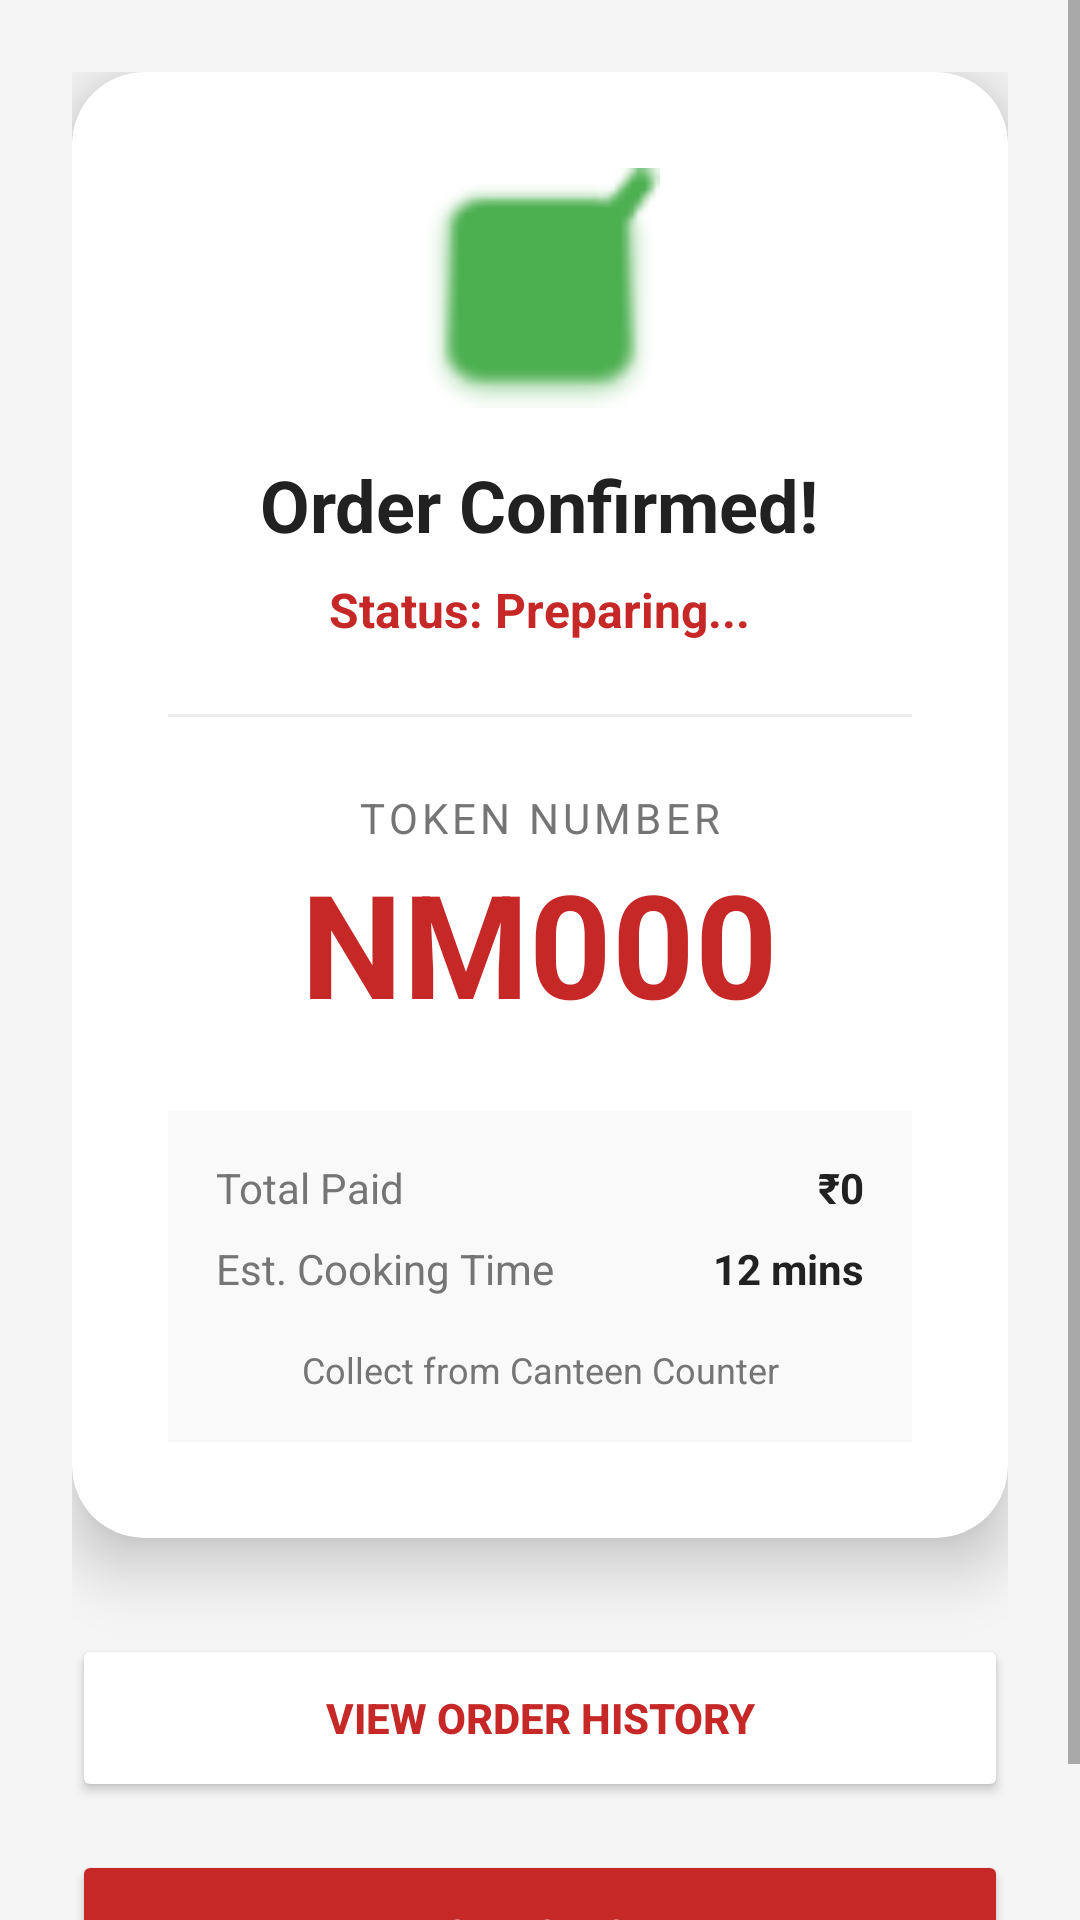

The Android layout XML behind this screen, and the referenced resources:
<!-- AndroidManifest.xml: application theme Theme.NmimsCanteenApp -->
<!-- res/layout/activity_order_confirmation.xml -->
<?xml version="1.0" encoding="utf-8"?>
<ScrollView xmlns:android="http://schemas.android.com/apk/res/android"
    xmlns:app="http://schemas.android.com/apk/res-auto"
    android:layout_width="match_parent"
    android:layout_height="match_parent"
    android:background="@color/light_bg"
    android:fillViewport="true">

    <LinearLayout
        android:layout_width="match_parent"
        android:layout_height="wrap_content"
        android:gravity="center"
        android:orientation="vertical"
        android:padding="24dp">

        <androidx.cardview.widget.CardView
            android:layout_width="match_parent"
            android:layout_height="wrap_content"
            app:cardCornerRadius="24dp"
            app:cardElevation="12dp"
            app:cardBackgroundColor="@color/white">

            <LinearLayout
                android:layout_width="match_parent"
                android:layout_height="wrap_content"
                android:gravity="center"
                android:orientation="vertical"
                android:padding="32dp">

                
                <ImageView
                    android:layout_width="80dp"
                    android:layout_height="80dp"
                    android:src="@android:drawable/checkbox_on_background"
                    app:tint="#4CAF50"
                    android:layout_marginBottom="16dp" />

                <TextView
                    android:layout_width="wrap_content"
                    android:layout_height="wrap_content"
                    android:text="Order Confirmed!"
                    android:textSize="24sp"
                    android:textStyle="bold"
                    android:textColor="#212121"
                    android:layout_marginBottom="8dp"/>

                <TextView
                    android:id="@+id/orderStatusTv"
                    android:layout_width="wrap_content"
                    android:layout_height="wrap_content"
                    android:text="Status: Preparing..."
                    android:textSize="16sp"
                    android:textColor="@color/nmims_red"
                    android:textStyle="bold"
                    android:layout_marginBottom="24dp"/>

                <View
                    android:layout_width="match_parent"
                    android:layout_height="1dp"
                    android:background="#EEEEEE"
                    android:layout_marginBottom="24dp"/>

                <TextView
                    android:layout_width="wrap_content"
                    android:layout_height="wrap_content"
                    android:text="Token Number"
                    android:textSize="14sp"
                    android:textColor="@color/grey_icon"
                    android:textAllCaps="true"
                    android:letterSpacing="0.1"/>

                <TextView
                    android:id="@+id/tokenTv"
                    android:layout_width="wrap_content"
                    android:layout_height="wrap_content"
                    android:text="NM000"
                    android:textSize="48sp"
                    android:textStyle="bold"
                    android:textColor="@color/nmims_red"
                    android:layout_marginBottom="24dp"/>

                
                <LinearLayout
                    android:layout_width="match_parent"
                    android:layout_height="wrap_content"
                    android:orientation="vertical"
                    android:background="#F9F9F9"
                    android:padding="16dp">

                    <RelativeLayout
                        android:layout_width="match_parent"
                        android:layout_height="wrap_content"
                        android:layout_marginBottom="8dp">
                        <TextView
                            android:layout_width="wrap_content"
                            android:layout_height="wrap_content"
                            android:text="Total Paid"
                            android:textColor="@color/grey_icon"/>
                        <TextView
                            android:id="@+id/totalTv"
                            android:layout_width="wrap_content"
                            android:layout_height="wrap_content"
                            android:layout_alignParentEnd="true"
                            android:text="₹0"
                            android:textStyle="bold"
                            android:textColor="#212121"/>
                    </RelativeLayout>

                    <RelativeLayout
                        android:layout_width="match_parent"
                        android:layout_height="wrap_content"
                        android:layout_marginBottom="8dp">
                        <TextView
                            android:layout_width="wrap_content"
                            android:layout_height="wrap_content"
                            android:text="Est. Cooking Time"
                            android:textColor="@color/grey_icon"/>
                        <TextView
                            android:id="@+id/estTimeTv"
                            android:layout_width="wrap_content"
                            android:layout_height="wrap_content"
                            android:layout_alignParentEnd="true"
                            android:text="12 mins"
                            android:textStyle="bold"
                            android:textColor="#212121"/>
                    </RelativeLayout>

                    <TextView
                        android:layout_width="match_parent"
                        android:layout_height="wrap_content"
                        android:text="Collect from Canteen Counter"
                        android:textSize="12sp"
                        android:textColor="@color/grey_icon"
                        android:textAlignment="center"
                        android:layout_marginTop="8dp"/>
                </LinearLayout>

            </LinearLayout>
        </androidx.cardview.widget.CardView>

        
        <Button
            android:id="@+id/btnViewOrder"
            android:layout_width="match_parent"
            android:layout_height="56dp"
            android:layout_marginTop="32dp"
            android:text="View Order History"
            android:backgroundTint="@color/white"
            android:textColor="@color/nmims_red"
            app:strokeColor="@color/nmims_red"
            app:strokeWidth="1dp"
            app:cornerRadius="28dp"
            android:textStyle="bold" />

        <Button
            android:id="@+id/btnBackToHome"
            android:layout_width="match_parent"
            android:layout_height="56dp"
            android:layout_marginTop="16dp"
            android:text="Back to Home"
            android:backgroundTint="@color/nmims_red"
            android:textColor="@android:color/white"
            app:cornerRadius="28dp"
            android:textStyle="bold" />

    </LinearLayout>
</ScrollView>
<!-- resources referenced by this layout -->
<resources>
  <color name="grey_icon">#757575</color>
  <color name="light_bg">#F5F5F5</color>
  <color name="nmims_red">#C62828</color>
  <color name="white">#FFFFFFFF</color>
  <style name="Theme.NmimsCanteenApp" parent="Base.Theme.NmimsCanteenApp" />
  <style name="Base.Theme.NmimsCanteenApp" parent="Theme.MaterialComponents.DayNight.NoActionBar">
          
      </style>
</resources>
